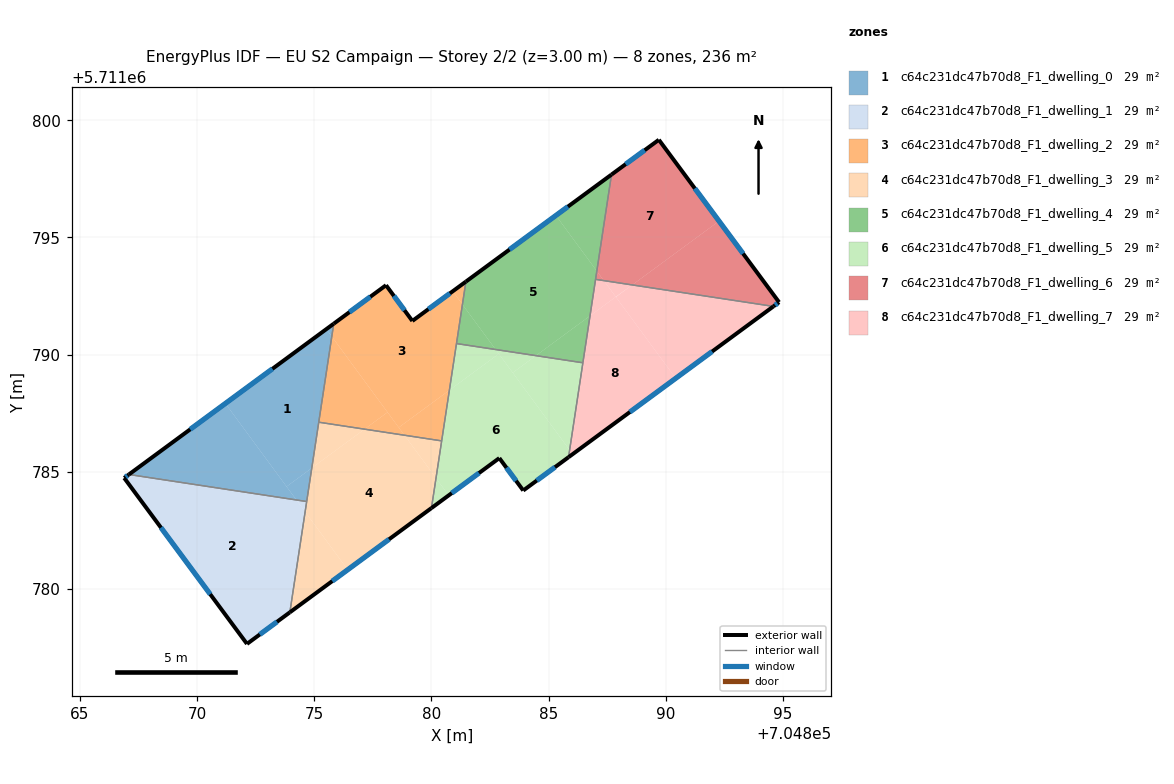
=== STOREY PLAN SPEC (per zone: floor XY polygon, exterior-wall plan segments, windows/doors) ===
zone 1: c64c231dc47b70d8_F1_dwelling_0  (29.5 m²)
  floor: (704875.52, 5711791.09) (704875.75, 5711790.77) (704874.90, 5711785.16) (704873.82, 5711784.37) (704871.21, 5711787.92)
  floor: (704871.21, 5711787.92) (704874.24, 5711783.80) (704867.09, 5711784.88)
  floor: (704875.83, 5711791.32) (704875.75, 5711790.77) (704875.52, 5711791.09)
  floor: (704874.90, 5711785.16) (704874.68, 5711783.73) (704874.24, 5711783.80) (704873.82, 5711784.37)
  exterior wall: (704875.83, 5711791.32) – (704867.09, 5711784.88)  [10.9 m]
    window: (704873.22, 5711789.39) – (704869.71, 5711786.81)  [5.2 m²]
  interior walls: 3
zone 2: c64c231dc47b70d8_F1_dwelling_1  (29.5 m²)
  floor: (704874.24, 5711783.80) (704874.61, 5711783.29) (704873.96, 5711779.00) (704872.13, 5711777.65) (704866.89, 5711784.74) (704867.09, 5711784.88)
  floor: (704874.68, 5711783.73) (704874.61, 5711783.29) (704874.24, 5711783.80)
  exterior wall: (704872.13, 5711777.65) – (704873.96, 5711779.00)  [2.3 m]
    window: (704872.68, 5711778.06) – (704873.41, 5711778.60)  [1.1 m²]
  exterior wall: (704866.89, 5711784.74) – (704872.13, 5711777.65)  [8.8 m]
    window: (704868.46, 5711782.62) – (704870.56, 5711779.77)  [4.3 m²]
  exterior wall: (704867.09, 5711784.88) – (704866.89, 5711784.74)  [0.2 m]
    window: (704867.03, 5711784.84) – (704866.95, 5711784.78)  [0.1 m²]
  interior walls: 2
zone 3: c64c231dc47b70d8_F1_dwelling_2  (29.5 m²)
  floor: (704880.91, 5711792.70) (704881.32, 5711792.14) (704880.77, 5711788.48) (704878.61, 5711786.89) (704875.75, 5711790.77) (704875.83, 5711791.32) (704878.06, 5711792.96) (704879.19, 5711791.44)
  floor: (704878.13, 5711787.54) (704878.85, 5711786.56) (704877.15, 5711786.82)
  floor: (704880.77, 5711788.48) (704880.44, 5711786.32) (704878.85, 5711786.56) (704878.61, 5711786.89)
  floor: (704875.75, 5711790.77) (704878.13, 5711787.54) (704877.15, 5711786.82) (704875.19, 5711787.12)
  floor: (704881.47, 5711793.12) (704881.32, 5711792.14) (704880.91, 5711792.70)
  exterior wall: (704878.06, 5711792.96) – (704875.83, 5711791.32)  [2.8 m]
    window: (704877.40, 5711792.47) – (704876.50, 5711791.81)  [1.3 m²]
  exterior wall: (704879.19, 5711791.44) – (704878.06, 5711792.96)  [1.9 m]
    window: (704878.85, 5711791.89) – (704878.40, 5711792.50)  [0.9 m²]
  exterior wall: (704881.47, 5711793.12) – (704879.19, 5711791.44)  [2.8 m]
    window: (704880.79, 5711792.61) – (704879.87, 5711791.94)  [1.4 m²]
  interior walls: 4
zone 4: c64c231dc47b70d8_F1_dwelling_3  (29.5 m²)
  floor: (704878.85, 5711786.56) (704880.20, 5711784.73) (704880.00, 5711783.45) (704876.43, 5711780.82) (704874.61, 5711783.29) (704874.90, 5711785.16) (704877.15, 5711786.82)
  floor: (704874.61, 5711783.29) (704876.43, 5711780.82) (704873.96, 5711779.00)
  floor: (704877.15, 5711786.82) (704874.90, 5711785.16) (704875.19, 5711787.12)
  floor: (704880.44, 5711786.32) (704880.20, 5711784.73) (704878.85, 5711786.56)
  exterior wall: (704873.96, 5711779.00) – (704880.00, 5711783.45)  [7.5 m]
    window: (704875.77, 5711780.33) – (704878.19, 5711782.12)  [3.6 m²]
  interior walls: 4
zone 5: c64c231dc47b70d8_F1_dwelling_4  (29.5 m²)
  floor: (704885.31, 5711795.94) (704887.06, 5711793.56) (704886.77, 5711791.65) (704884.46, 5711789.96) (704882.74, 5711790.22) (704881.33, 5711792.14) (704881.47, 5711793.12)
  floor: (704886.77, 5711791.65) (704886.46, 5711789.65) (704884.46, 5711789.96)
  floor: (704887.69, 5711797.68) (704887.06, 5711793.56) (704885.31, 5711795.94)
  floor: (704881.33, 5711792.14) (704882.74, 5711790.22) (704881.07, 5711790.47)
  exterior wall: (704887.69, 5711797.68) – (704881.47, 5711793.12)  [7.7 m]
    window: (704885.83, 5711796.31) – (704883.33, 5711794.48)  [3.7 m²]
  interior walls: 4
zone 6: c64c231dc47b70d8_F1_dwelling_5  (29.5 m²)
  floor: (704882.88, 5711790.03) (704885.90, 5711785.93) (704885.85, 5711785.62) (704883.92, 5711784.20) (704882.90, 5711785.58) (704880.74, 5711783.99) (704880.20, 5711784.73) (704880.77, 5711788.48)
  floor: (704880.20, 5711784.73) (704880.74, 5711783.99) (704880.00, 5711783.45)
  floor: (704882.74, 5711790.22) (704882.88, 5711790.03) (704880.77, 5711788.48) (704881.07, 5711790.47)
  floor: (704884.46, 5711789.96) (704883.47, 5711789.23) (704882.74, 5711790.22)
  floor: (704886.46, 5711789.65) (704885.90, 5711785.93) (704883.47, 5711789.23) (704884.46, 5711789.96)
  exterior wall: (704880.00, 5711783.45) – (704882.90, 5711785.58)  [3.6 m]
    window: (704880.87, 5711784.09) – (704882.03, 5711784.95)  [1.7 m²]
  exterior wall: (704883.92, 5711784.20) – (704885.85, 5711785.62)  [2.4 m]
    window: (704884.50, 5711784.63) – (704885.27, 5711785.20)  [1.2 m²]
  exterior wall: (704882.90, 5711785.58) – (704883.92, 5711784.20)  [1.7 m]
    window: (704883.20, 5711785.17) – (704883.61, 5711784.61)  [0.8 m²]
  interior walls: 4
zone 7: c64c231dc47b70d8_F1_dwelling_6  (29.5 m²)
  floor: (704889.71, 5711799.17) (704892.27, 5711795.70) (704888.57, 5711792.97) (704887.36, 5711793.16) (704887.06, 5711793.56) (704887.69, 5711797.68)
  floor: (704892.27, 5711795.70) (704894.84, 5711792.24) (704894.60, 5711792.06) (704888.57, 5711792.97)
  floor: (704887.06, 5711793.56) (704887.36, 5711793.16) (704887.01, 5711793.21)
  exterior wall: (704889.71, 5711799.17) – (704887.69, 5711797.68)  [2.5 m]
    window: (704889.10, 5711798.72) – (704888.29, 5711798.13)  [1.2 m²]
  exterior wall: (704894.84, 5711792.24) – (704889.71, 5711799.17)  [8.6 m]
    window: (704893.30, 5711794.31) – (704891.24, 5711797.09)  [4.2 m²]
  exterior wall: (704894.60, 5711792.06) – (704894.84, 5711792.24)  [0.3 m]
    window: (704894.67, 5711792.11) – (704894.76, 5711792.18)  [0.1 m²]
  interior walls: 2
zone 8: c64c231dc47b70d8_F1_dwelling_7  (29.5 m²)
  floor: (704887.87, 5711792.46) (704890.43, 5711788.99) (704886.03, 5711785.75) (704885.90, 5711785.93) (704886.77, 5711791.66)
  floor: (704894.60, 5711792.06) (704890.43, 5711788.99) (704887.87, 5711792.46) (704888.57, 5711792.97)
  floor: (704885.90, 5711785.93) (704886.03, 5711785.75) (704885.85, 5711785.62)
  floor: (704887.36, 5711793.16) (704887.87, 5711792.46) (704886.77, 5711791.66) (704887.01, 5711793.21)
  floor: (704888.57, 5711792.97) (704887.87, 5711792.46) (704887.36, 5711793.16)
  exterior wall: (704885.85, 5711785.62) – (704894.60, 5711792.06)  [10.9 m]
    window: (704888.47, 5711787.55) – (704891.98, 5711790.13)  [5.2 m²]
  interior walls: 3

=== DERIVED (storey summary) ===
Building: EU S2 Campaign
Storey: 2 of 2  (floor level z = 3.00 m)
Storey gross floor area: 235.7 m²
Zones on this storey: 8
  - c64c231dc47b70d8_F1_dwelling_0: floor 29.5 m²; exterior wall 10.9 m (32.6 m²); 1 window(s) 5.2 m²; WWR 16.1%
  - c64c231dc47b70d8_F1_dwelling_1: floor 29.5 m²; exterior wall 11.3 m (34.0 m²); 3 window(s) 5.5 m²; WWR 16.1%
  - c64c231dc47b70d8_F1_dwelling_2: floor 29.5 m²; exterior wall 7.5 m (22.5 m²); 3 window(s) 3.6 m²; WWR 16.1%
  - c64c231dc47b70d8_F1_dwelling_3: floor 29.5 m²; exterior wall 7.5 m (22.5 m²); 1 window(s) 3.6 m²; WWR 16.1%
  - c64c231dc47b70d8_F1_dwelling_4: floor 29.5 m²; exterior wall 7.7 m (23.1 m²); 1 window(s) 3.7 m²; WWR 16.1%
  - c64c231dc47b70d8_F1_dwelling_5: floor 29.5 m²; exterior wall 7.7 m (23.1 m²); 3 window(s) 3.7 m²; WWR 16.1%
  - c64c231dc47b70d8_F1_dwelling_6: floor 29.5 m²; exterior wall 11.4 m (34.3 m²); 3 window(s) 5.5 m²; WWR 16.1%
  - c64c231dc47b70d8_F1_dwelling_7: floor 29.5 m²; exterior wall 10.9 m (32.6 m²); 1 window(s) 5.2 m²; WWR 16.1%
Zone adjacency (shared interzone walls):
  - c64c231dc47b70d8_F1_dwelling_0 ↔ c64c231dc47b70d8_F1_dwelling_1
  - c64c231dc47b70d8_F1_dwelling_0 ↔ c64c231dc47b70d8_F1_dwelling_2
  - c64c231dc47b70d8_F1_dwelling_0 ↔ c64c231dc47b70d8_F1_dwelling_3
  - c64c231dc47b70d8_F1_dwelling_1 ↔ c64c231dc47b70d8_F1_dwelling_3
  - c64c231dc47b70d8_F1_dwelling_2 ↔ c64c231dc47b70d8_F1_dwelling_3
  - c64c231dc47b70d8_F1_dwelling_2 ↔ c64c231dc47b70d8_F1_dwelling_4
  - c64c231dc47b70d8_F1_dwelling_2 ↔ c64c231dc47b70d8_F1_dwelling_5
  - c64c231dc47b70d8_F1_dwelling_3 ↔ c64c231dc47b70d8_F1_dwelling_5
  - c64c231dc47b70d8_F1_dwelling_4 ↔ c64c231dc47b70d8_F1_dwelling_5
  - c64c231dc47b70d8_F1_dwelling_4 ↔ c64c231dc47b70d8_F1_dwelling_6
  - c64c231dc47b70d8_F1_dwelling_4 ↔ c64c231dc47b70d8_F1_dwelling_7
  - c64c231dc47b70d8_F1_dwelling_5 ↔ c64c231dc47b70d8_F1_dwelling_7
  - c64c231dc47b70d8_F1_dwelling_6 ↔ c64c231dc47b70d8_F1_dwelling_7